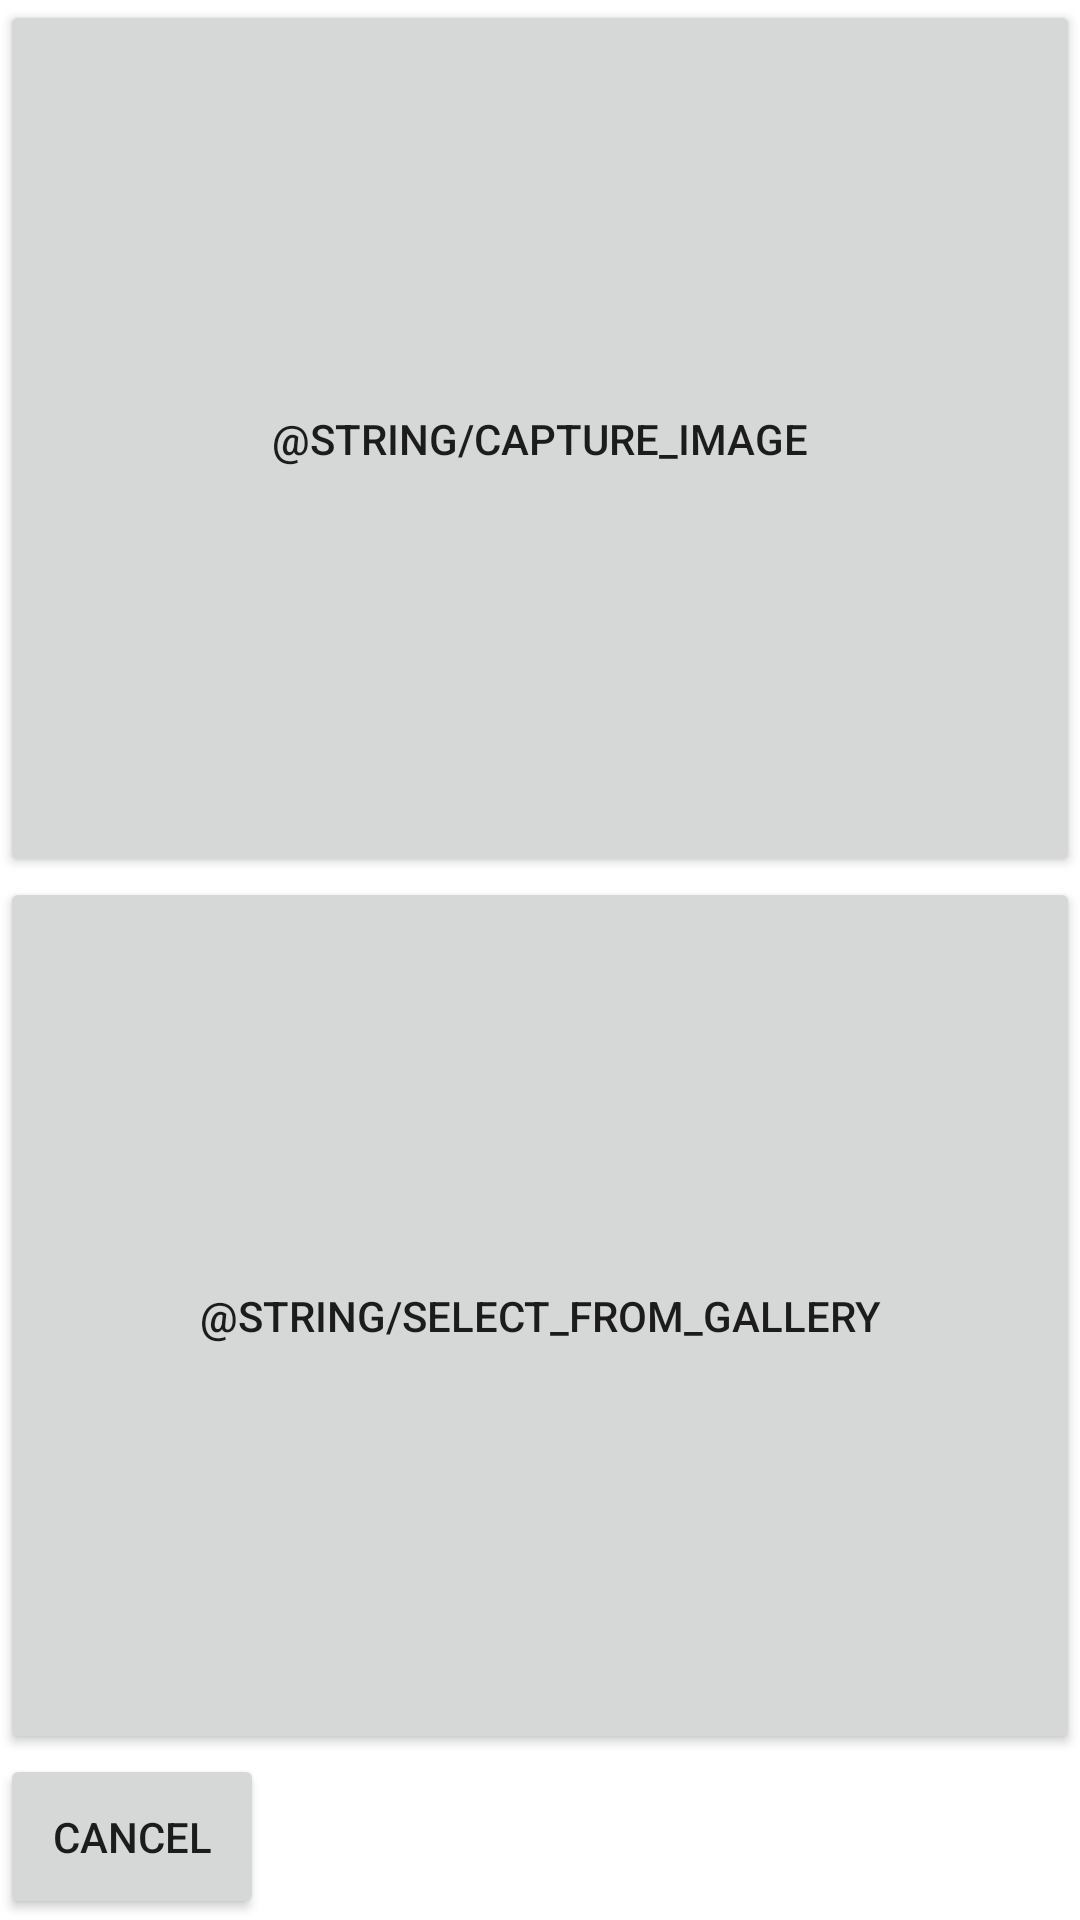

Write the Android layout XML for this screen, with the resource values it uses.
<!-- AndroidManifest.xml: application theme Theme.MyRunsTa -->
<!-- res/layout/change_image_dialog_fragment.xml -->
<?xml version="1.0" encoding="utf-8"?>
<LinearLayout xmlns:android="http://schemas.android.com/apk/res/android"
    android:orientation="vertical"
    android:layout_width="match_parent"
    android:layout_height="match_parent">
    <Button
        android:id="@+id/capture_image"
        android:layout_width="match_parent"
        android:layout_height="0dp"
        android:layout_weight="1"
        android:text="@string/capture_image"/>
    <Button
        android:id="@+id/select_image"
        android:layout_width="match_parent"
        android:layout_height="0dp"
        android:layout_weight="1"
        android:text="@string/select_from_gallery"/>
    <Button
        android:id="@+id/change_image_cancel"
        android:layout_width="wrap_content"
        android:layout_height="wrap_content"
        android:layout_weight=".025"
        android:text="@android:string/cancel"/>
</LinearLayout>
<!-- resources referenced by this layout -->
<resources>
  <style name="Theme.MyRunsTa" parent="Theme.MaterialComponents.DayNight.DarkActionBar">
          
          <item name="colorPrimary">@color/purple_500</item>
          <item name="colorPrimaryVariant">@color/purple_700</item>
          <item name="colorOnPrimary">@color/white</item>
          
          <item name="colorSecondary">@color/teal_200</item>
          <item name="colorSecondaryVariant">@color/teal_700</item>
          <item name="colorOnSecondary">@color/black</item>
          
          <item name="android:statusBarColor" tools:targetApi="l">?attr/colorPrimaryVariant</item>
          
      </style>
  <color name="purple_500">#FF6200EE</color>
  <color name="purple_700">#FF3700B3</color>
  <color name="white">#FFFFFFFF</color>
  <color name="teal_200">#FF03DAC5</color>
  <color name="teal_700">#FF018786</color>
  <color name="black">#FF000000</color>
</resources>
